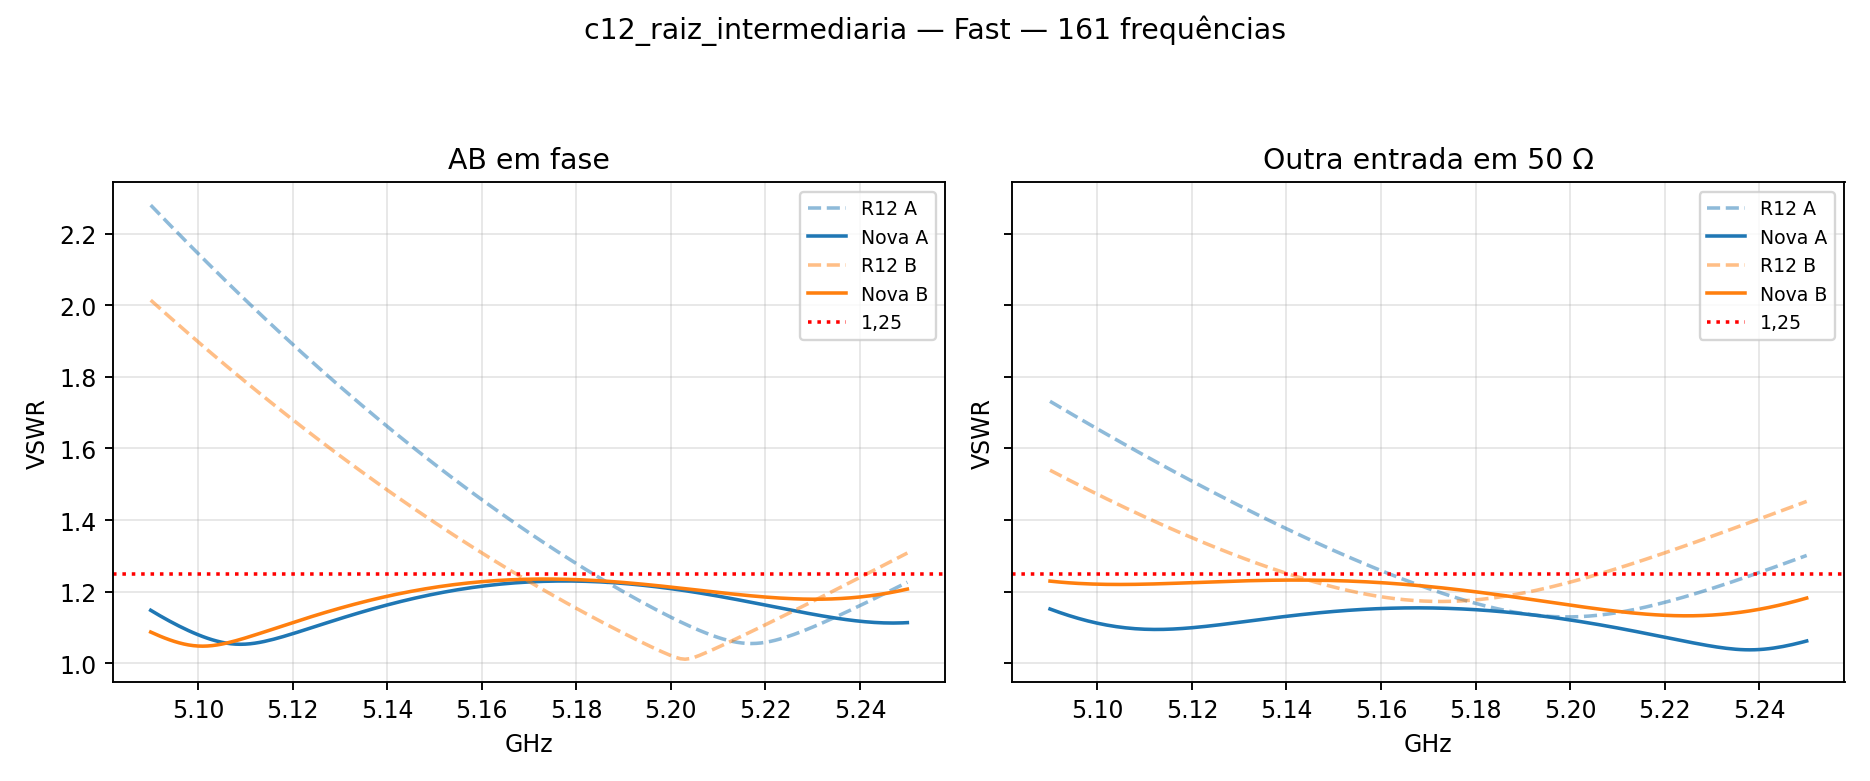

The table this chart was drawn from, first rows:
GHz, VSWR_ativo_A, VSWR_ativo_B, VSWR_casado_A, VSWR_casado_B
5.09, 1.148, 1.087, 1.152, 1.23
5.091, 1.14, 1.081, 1.147, 1.228
5.092, 1.133, 1.076, 1.142, 1.227
5.093, 1.125, 1.071, 1.138, 1.226
5.094, 1.118, 1.066, 1.133, 1.225
5.095, 1.111, 1.061, 1.129, 1.224
5.096, 1.104, 1.057, 1.126, 1.223
5.097, 1.098, 1.054, 1.122, 1.223
5.098, 1.091, 1.051, 1.118, 1.222
5.099, 1.086, 1.05, 1.115, 1.221
5.1, 1.08, 1.048, 1.112, 1.221
5.101, 1.075, 1.048, 1.109, 1.221
5.102, 1.07, 1.048, 1.107, 1.221
5.103, 1.066, 1.05, 1.105, 1.22
5.104, 1.062, 1.051, 1.103, 1.22
5.105, 1.059, 1.054, 1.101, 1.22
5.106, 1.056, 1.057, 1.099, 1.22
5.107, 1.055, 1.06, 1.098, 1.22
5.108, 1.054, 1.063, 1.097, 1.221
5.109, 1.053, 1.067, 1.096, 1.221
5.11, 1.054, 1.071, 1.095, 1.221
5.111, 1.055, 1.075, 1.095, 1.221
5.112, 1.056, 1.079, 1.095, 1.222
5.113, 1.058, 1.083, 1.095, 1.222
5.114, 1.061, 1.088, 1.095, 1.223
5.115, 1.064, 1.092, 1.095, 1.223
5.116, 1.067, 1.096, 1.096, 1.223
5.117, 1.071, 1.101, 1.097, 1.224
5.118, 1.075, 1.105, 1.097, 1.224
5.119, 1.079, 1.109, 1.098, 1.225
5.12, 1.083, 1.114, 1.099, 1.225
5.121, 1.087, 1.118, 1.101, 1.226
5.122, 1.091, 1.122, 1.102, 1.226
5.123, 1.095, 1.126, 1.103, 1.227
5.124, 1.099, 1.13, 1.105, 1.227
5.125, 1.104, 1.135, 1.106, 1.228
5.126, 1.108, 1.139, 1.108, 1.228
5.127, 1.112, 1.142, 1.11, 1.229
5.128, 1.116, 1.146, 1.111, 1.229
5.129, 1.121, 1.15, 1.113, 1.23
5.13, 1.125, 1.154, 1.115, 1.23
5.131, 1.129, 1.158, 1.116, 1.23
5.132, 1.133, 1.161, 1.118, 1.231
5.133, 1.137, 1.165, 1.12, 1.231
5.134, 1.141, 1.168, 1.121, 1.231
5.135, 1.145, 1.172, 1.123, 1.232
5.136, 1.149, 1.175, 1.125, 1.232
5.137, 1.152, 1.178, 1.127, 1.232
5.138, 1.156, 1.181, 1.128, 1.232
5.139, 1.16, 1.184, 1.13, 1.232
5.14, 1.163, 1.187, 1.131, 1.233
5.141, 1.167, 1.19, 1.133, 1.233
5.142, 1.17, 1.193, 1.134, 1.233
5.143, 1.173, 1.196, 1.136, 1.233
5.144, 1.176, 1.198, 1.137, 1.233
5.145, 1.179, 1.201, 1.139, 1.232
5.146, 1.183, 1.203, 1.14, 1.232
5.147, 1.185, 1.206, 1.141, 1.232
5.148, 1.188, 1.208, 1.143, 1.232
5.149, 1.191, 1.21, 1.144, 1.232
... 101 more rows
